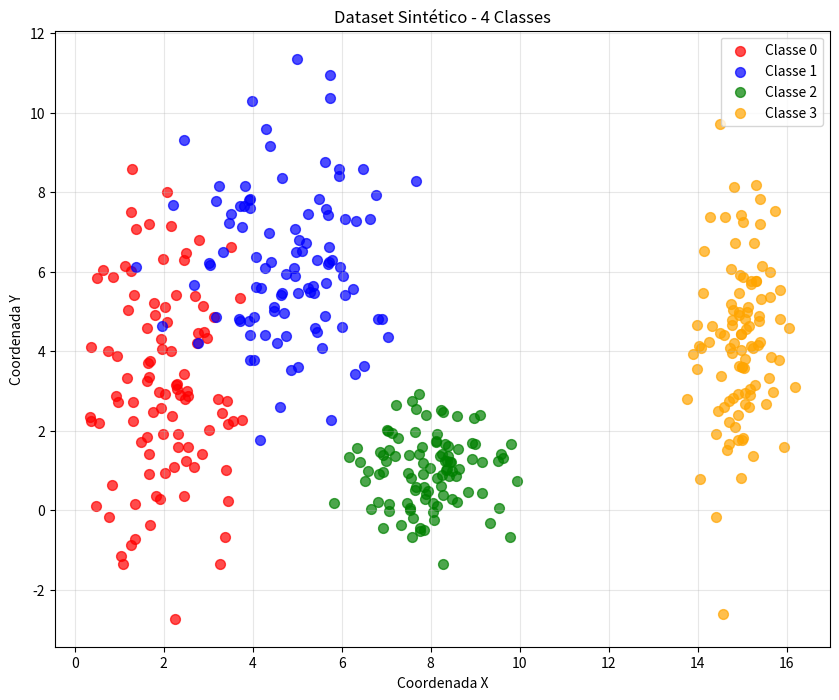

Source code (Python):
from io import StringIO
import numpy as np
import matplotlib.pyplot as plt

# Definir seed para reprodutibilidade
np.random.seed(37)

# Parâmetros das classes (igual ao generate_data.py)
class_params = {
    0: {'mean': [2, 3], 'std': [0.8, 2.5]},
    1: {'mean': [5, 6], 'std': [1.2, 1.9]},
    2: {'mean': [8, 1], 'std': [0.9, 0.9]},
    3: {'mean': [15, 4], 'std': [0.5, 2.0]}
}

# Gerar dados das 4 classes
all_data = []
all_labels = []

for class_id, params in class_params.items():
    samples = np.random.multivariate_normal(
        mean=params['mean'],
        cov=np.diag(np.square(params['std'])),
        size=100
    )
    all_data.extend(samples)
    all_labels.extend([class_id] * 100)

X = np.array(all_data)
y = np.array(all_labels)

# Cores para cada classe
colors = ['red', 'blue', 'green', 'orange']
class_names = ['Classe 0', 'Classe 1', 'Classe 2', 'Classe 3']

# Criar figura simples
fig, ax = plt.subplots(1, 1, figsize=(10, 8))

# Plotar dados de cada classe
for class_id in range(4):
    mask = y == class_id
    class_data = X[mask]
    ax.scatter(class_data[:, 0], class_data[:, 1], 
              c=colors[class_id], label=class_names[class_id], 
              alpha=0.7, s=50)

ax.set_xlabel('Coordenada X')
ax.set_ylabel('Coordenada Y') 
ax.set_title('Dataset Sintético - 4 Classes')
ax.legend()
ax.grid(True, alpha=0.3)

# Display the plot
buffer = StringIO()
plt.savefig(buffer, format="svg", transparent=True)
print(buffer.getvalue())
